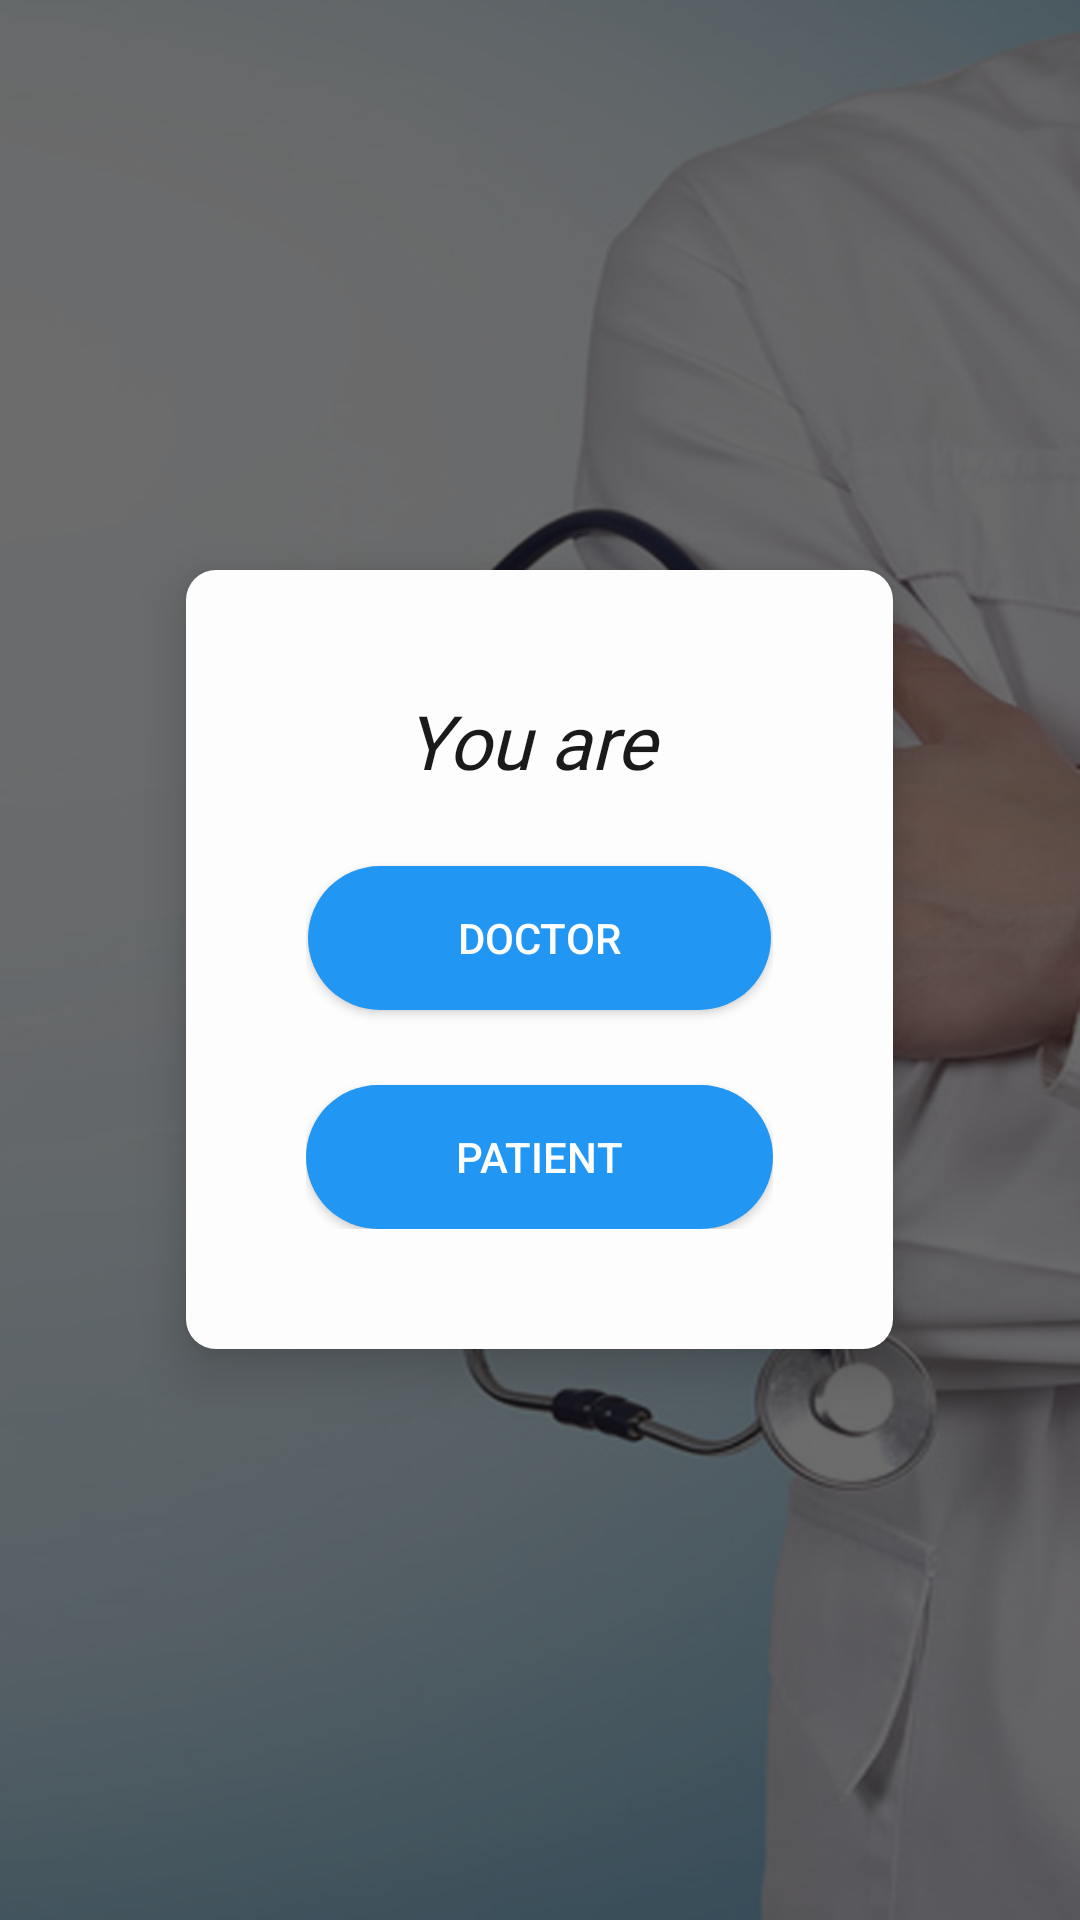

Write the Android layout XML for this screen, with the resource values it uses.
<!-- AndroidManifest.xml: application theme Theme.DoctorsAppointment -->
<!-- res/layout/activity_ask_doctor_patient.xml -->
<?xml version="1.0" encoding="utf-8"?>
<LinearLayout
    xmlns:android="http://schemas.android.com/apk/res/android"
    xmlns:app="http://schemas.android.com/apk/res-auto"
    xmlns:tools="http://schemas.android.com/tools"
    android:layout_width="match_parent"
    android:layout_height="match_parent"
    tools:context=".AskDoctorPatient"
    android:gravity="center"
    android:background="@drawable/background"
    android:orientation="vertical">
    <LinearLayout
        android:layout_width="match_parent"
        android:layout_height="match_parent"
        android:gravity="center"
        android:background="#9E121212">
        <LinearLayout
            android:layout_width="wrap_content"
            android:layout_height="wrap_content"
            android:padding="40dp"
            android:gravity="center"
            android:background="@drawable/floating_plate"
            android:elevation="10dp"
            android:orientation="vertical">
            <androidx.appcompat.widget.AppCompatTextView
                android:layout_width="match_parent"
                android:layout_height="wrap_content"
                android:fontFamily="@font/cutive"
                android:textStyle="italic"
                android:text="You are "
                android:textColor="@color/mainTextColor"
                android:gravity="center"
                android:textSize="25sp"/>
            <androidx.appcompat.widget.AppCompatButton
                android:id="@+id/doctor"
                android:layout_marginTop="25dp"
                android:layout_width="wrap_content"
                android:layout_height="wrap_content"
                android:text="Doctor"
                android:paddingLeft="50dp"
                android:paddingRight="50dp"
                android:textColor="@color/innerColor"
                android:background="@drawable/custom_round_main_btn">

            </androidx.appcompat.widget.AppCompatButton>

            <androidx.appcompat.widget.AppCompatButton
                android:id="@+id/patient"
                android:layout_marginTop="25dp"
                android:layout_width="wrap_content"
                android:layout_height="wrap_content"
                android:text="Patient"
                android:paddingLeft="50dp"
                android:paddingRight="50dp"
                android:textColor="@color/innerColor"
                android:background="@drawable/custom_round_main_btn">

            </androidx.appcompat.widget.AppCompatButton>
        </LinearLayout>
    </LinearLayout>
</LinearLayout>
<!-- resources referenced by this layout -->
<resources>
  <color name="innerColor">#FDFDFD</color>
  <color name="mainTextColor">#1A1A1A</color>
  <!-- drawable background: jpg bitmap (drawable, 172183 bytes) -->
  <!-- drawable custom_round_main_btn (drawable) -->
  <?xml version="1.0" encoding="utf-8"?>
  <shape xmlns:android="http://schemas.android.com/apk/res/android">
      <solid android:color="@color/main_button_round_background"/>
      <corners android:radius="25dp"></corners>
  </shape>
  <!-- drawable floating_plate (drawable) -->
  <?xml version="1.0" encoding="utf-8"?>
  <shape xmlns:android="http://schemas.android.com/apk/res/android">
  <solid android:color="@color/innerColor"></solid>
      <corners android:radius="10dp"></corners>
  </shape>
  <style name="Theme.DoctorsAppointment" parent="Theme.MaterialComponents.DayNight.DarkActionBar">
          
          <item name="colorPrimary">@color/app_themecolor</item>
          <item name="colorPrimaryVariant">@color/purple_700</item>
          <item name="colorOnPrimary">@color/white</item>
          
          <item name="colorSecondary">@color/teal_200</item>
          <item name="colorSecondaryVariant">@color/teal_700</item>
          <item name="colorOnSecondary">@color/black</item>
          
          <item name="android:statusBarColor" tools:targetApi="l">?attr/colorPrimaryVariant</item>
          
      </style>
  <color name="main_button_round_background">#2196F3</color>
  <color name="app_themecolor">#2196F3</color>
  <color name="purple_700">#FF3700B3</color>
  <color name="white">#FFFFFFFF</color>
  <color name="teal_200">#FF03DAC5</color>
  <color name="teal_700">#FF018786</color>
  <color name="black">#FF000000</color>
</resources>
